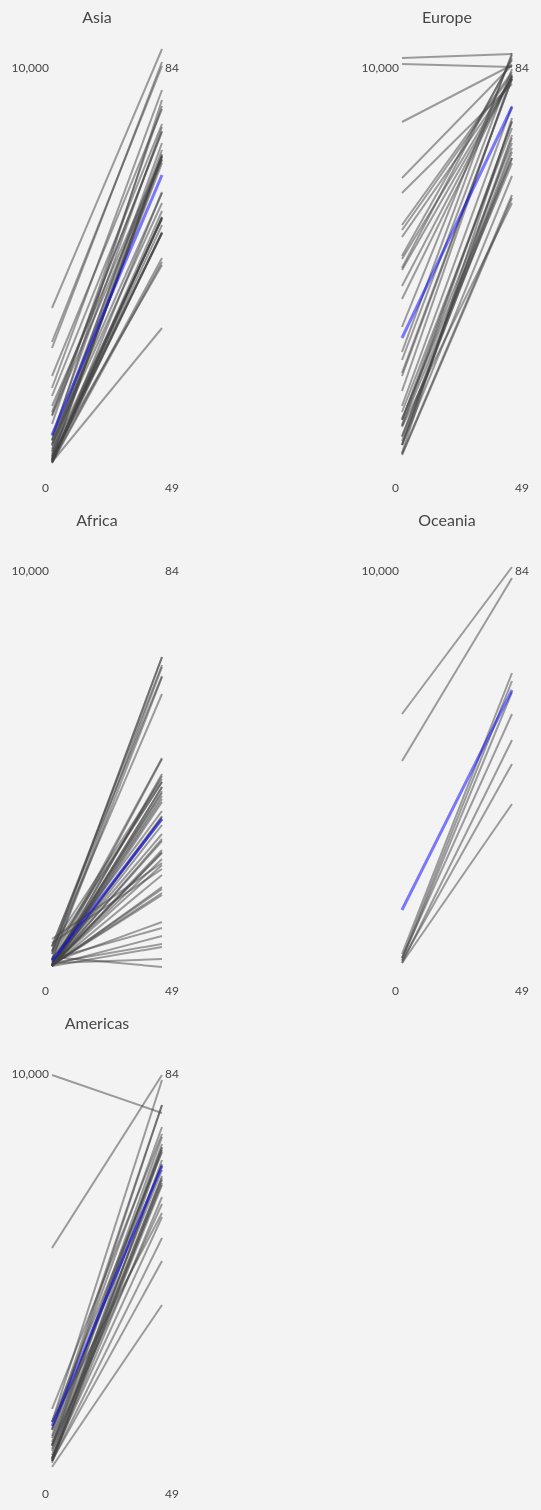
D3 v3 page, settled after 480 driven frames (8 s of simulated time); the page loaded 3 data file(s).


// REFERENCES:
//http://bl.ocks.org/zbjornson/2547496

// var w = 960,
//     h = 500;

//var margin = {top: 20, right: 30, bottom: 30, left: 60};
//     width = w - margin.left - margin.right,
//     height = h- margin.top - margin.bottom;

// var font_size = 12
// var interval = 20;

// var chart = d3.select(".chart").append("svg")
//     .attr("width", width + margin.left + margin.right)
//     .attr("height", height + margin.top + margin.bottom)
//     .append("g")
//     .attr("transform", "translate(" + margin.left + "," + margin.top + ")");
function get_bin(edad, interval = 10) {
  return Math.floor(parseInt(edad) / interval) * interval;
}

var hombres = [];
var mujeres = [];
var p = []

var dataset = {}; 
var data_series= [];
var list_of_countries = [];

d3.csv("./data/data_dict.csv",function(error, data){ 
    data.forEach(function(d) {
        data_series.push(d["Indicator Name"]);
    });
});

indicator_pair = [data_series[1], data_series[2]];
indicator_list = []

d3.csv("./data/countries.csv",function(error, data0){
  data0.forEach(function(d) {
    list_of_countries.push({'name' : d.name, 'region': d.region, 'sub-region': d["sub-region"]});
  });
  var list_of_continents = return_unique_elements_array(list_of_countries.map(function(d){return d.region;}));

      d3.csv("./data/data.csv",function(error, data){
            data.forEach(function(d) {
            //selection of the year column
                d["2014"] = +d["2014"];
            // Add continent information
                var country_info= list_of_countries.filter(function(a){
                  if(a.name.indexOf(d["Country Name"]) > -1){
                      return true;
                  }
                  else{
                   // debugger;
                  }
                  //return a.name == d["Country Name"]
                });
                /*console.log(d["Country Name"]);
                console.table(country_info);
                console.log(country_info);*/
                if (country_info.length > 0){
                  // Not null : save info
                  d["region"] = country_info[0]["region"];
                  d["sub-region"] = country_info[0]["sub-region"];
                }
                else{
                  d["region"] = "Undefined";
                  d["sub-region"] = "Undefined";
                }
            });

              // Call draw for each continent
              for (var i = 0; i < list_of_continents.length; i++ ){
                var continent = list_of_continents[i];
                if (continent != ""){
                  // Only if continent is valid.
                  plot_data(data, continent);
                };
            };
          }
        );



});



function plot_data(data, continent_name = null){

      leftVar = "Health expenditure per capita (current US$)";
      rightVar = "Life expectancy at birth, total (years)";
      var1 = extract_variable(data, leftVar);
      var2 = extract_variable(data, rightVar);
      dataset = filter_countries(var1, var2);

    if ((continent_name.length > 0) && (continent_name != "Undefined")){
      data_filtered = data.filter(function(a){return a.region == continent_name});  
      var1 = extract_variable(data_filtered, leftVar);
      var2 = extract_variable(data_filtered, rightVar);
      dataset_filtered = filter_countries(var1, var2);  

      draw(dataset_filtered, leftVar, rightVar, continent_name, dataset);
      //http://bl.ocks.org/phoebebright/raw/3176159/
  
    } 
    else{
      draw(dataset, leftVar, rightVar, continent_name, dataset);
      //http://bl.ocks.org/phoebebright/raw/3176159/

    }




};
/*
All countries
d3.csv("./data/data.csv",function(error, data){

    data.forEach(function(d) {
    //selection of the year column
        d["2014"] = +d["2014"];
    });
  var leftVar = "Health expenditure per capita (current US$)";
  var rightVar = "Life expectancy at birth, total (years)";
  var var1 = extract_variable(data, leftVar);
  var var2 = extract_variable(data, rightVar);
  var dataset = filter_countries(var1, var2);
  //console.table(dataset);
  //http://bl.ocks.org/phoebebright/raw/3176159/
  draw(dataset, leftVar, rightVar);
});

*/

function return_unique_elements_array(arr)
{
  var n = {},r=[];
  for(var i = 0; i < arr.length; i++) 
  {
    if (!n[arr[i]]) 
    {
      n[arr[i]] = true; 
      r.push(arr[i]); 
    }
  }
  return r;
}


function extract_variable(arr, varName){
    return(arr.filter(function(d){return (d["Series Name"] == varName)&&(!isNaN(d["2014"]))}));

}

function filter_countries(var1, var2){
  // This function select the intersection of countries
  // between the selected variables and returns it
  // as an array.
  var countries1 = [],
      countries2 = [],
      countriesInt = [];
      countries1 = return_countries(var1);
      countries2 = return_countries(var2);
      // Obtaining the intersenction of countries between varaibles
      countriesInt = intersection_destructive(countries1,countries2).sort();
      return(join_variables(var1, var2, countriesInt));
}

function return_countries(arr){
  // This function returns an array containing all the Country Names
  // in arr
    var variable = [];
    for (var i = 0; i < arr.length; i++ ) {
        variable.push(arr[i]["Country Name"]);
    };
    return(variable);
}


function intersection_destructive(a, b)
// This function retunr the destructive intersection
// of array a and b
{
  var result = [];
  while( a.length > 0 && b.length > 0 )
  {  
     if      (a[0] < b[0] ){ a.shift(); }
     else if (a[0] > b[0] ){ b.shift(); }
     else /* they're equal */
     {
       result.push(a.shift());
       b.shift();
     }
  }
  return result;
}

function join_variables(v1, v2, list_of_rows){
  // Columns names are: the column used to join the variables, then as every var has the same Series Name, it will be obtained the first row Series anmes for each variable, v1, v2.

  var column_index = "Country Name";
  var column = "2014";
  var result = [];

 
  var temp1 =[], temp2 = [];
    for (var i = 0; i < list_of_rows.length; i++ ){
        temp_dict = {};
        temp1 = return_row(v1, column_index, list_of_rows[i])[column];
        temp2 = return_row(v2, column_index, list_of_rows[i])[column];
        temp_dict[column_index] = list_of_rows[i];
        temp_dict[v1[0]["Series Name"]] = temp1;
        temp_dict[v2[0]["Series Name"]] = temp2;
        result.push(temp_dict);
    };
    return(result);
}

function return_row(arr, column, value){
// Finds the row containing the element in value
    var i = 0,
        found = false;
    while (!found || i < arr.length){
      if (arr[i][column] == value){
        found = true;
        return(arr[i])
      }
      else{
        i += 1;
      }
    }

}

function get_accumulated(arr) {
    var bins = [], values = [], prev;
    for ( var i = 0; i < arr.length; i++ ) {
        if ( arr[i].bin !== prev ) {
            bins.push(arr[i].bin);
            values.push(arr[i].value);
        } else {
            values[values.length-1]+=arr[i].value;
        };
        prev = arr[i].bin;
    };

    return convert_to_array_of_objects([bins, values]);
}

function convert_to_array_of_objects(arr){
  // This function convert to standard array of objects
  // after extracting values in get_accumulated.
    var bins_values = [];
    for (var i = 0; i < arr[0].length; i++ ) {
      bins_values.push({
        bin: arr[0][i],
        value: arr[1][i]
      });
    };
    return bins_values;
}

function draw(data, leftVar, rightVar, title = null, data_total){
//http://databank.worldbank.org/data/reports.aspx?source=2&series=SH.XPD.PUBL&country=#advancedDownloadOptions
  k= data.length;

  // margin
  var margin = {top: 50, right: 50, bottom: 30, left: 70, label: 5};
  font_size = 12,
  w     = 350,
  //h    = 0.3 * data.length * font_size ;
  // fixed height
  h = 500;
  width = w - margin.left - margin.right,
  height = h- margin.top - margin.bottom;


  //chart = d3.select(".chart").append("svg")
  //           .attr("width",  width)
  //           .attr("height", height);
  var chart = d3.select("#chart").append("svg")
      .attr("width", width + margin.left + margin.right)
     .attr("height", height + margin.top + margin.bottom)
     .append("g")
     .attr("transform", "translate(" + margin.left + "," + margin.top + ")");

  var leftScale = d3.scale.linear()
      .range([height,0]);
  
  leftScale.domain([0, d3.max(data_total, function(d) { return round_variable(d[leftVar], step = 500); })])
  .clamp(true);

  var rightScale = d3.scale.linear()
      .domain(d3.extent(data_total, function(d) { return Math.round(d[rightVar]); }))
      .range([height,0])
      .clamp(true);

  var leftAxis = d3.svg.axis()
      .scale(leftScale)
      .orient("left")
      .tickValues( leftScale.ticks( 1 ).concat( leftScale.domain() ))
      .tickSize(0);

  var rightAxis = d3.svg.axis()
      .scale(rightScale)
      .orient("right")
      .tickValues( rightScale.ticks( 0 ).concat( rightScale.domain() ))
      .tickSize(0);

  formatValue = d3.format(".2s");


chart.append("g")
    .call(leftAxis) //does not appear in the correct position
    .attr("transform", "translate(" + margin.left + "," + (margin.top - margin.bottom) + ")")
    .attr("class", "left axis");
chart.append("g")
    .attr("transform", "translate(" + (width - margin.right) + "," + (margin.top - margin.bottom) + ")")
    .attr("class", "right axis")
    .call(rightAxis);

chart.append("text")
        .attr("x", (width / 2))             
        .attr("y", 0 - (margin.top / 2))
        .attr("text-anchor", "middle")  
        .style("font-size", "16px") 
        .style("text-decoration", "none")  
        .text(title);
////////////////////

    // Add new "Country Name" mean 
      var mean_value = {}

      mean_value ["Country Name"] = "mean";
      mean_value [leftVar] =  d3.mean(
                      data.map(function(d) {return d[leftVar];})
                    );
      mean_value [rightVar] =    d3.mean(
                      data.map(function(d) {return d[rightVar];})
                    );
      data.push(mean_value);





//////////////


  // Countries
  var country = chart.selectAll("g.country")
                  .data( data );
  country
    .enter()
    .append("g")
    .attr("class", "country");


  // Actions on mouseover
  /*country.on("click", function() {
        d3.select("g").classed("hidden", true);
   });*/
  country
    .on("mouseover", movein)
    .on("mouseout", moveout);

      function label_lines(g, leftVar, rightVar){
        // The class is used to remove the additional text later
        //debugger;
        var info = g.append('text')
           .classed('info', true)
           .attr('x', 0 - margin.left)
           .attr("y", function(d) {return leftScale(d[leftVar]) })
           .text(function(d){
            return d["Country Name"];
          });
        // ** Left column
        var left_column = g.append("text")
          .classed("label start", true)
          .attr("xml:space", "preserve")
          .style("font-size", font_size)
          .attr("x", margin.left - margin.label)
          .attr("y", function(d) {return leftScale(d[leftVar]) })
          .text(function(d) { return d3.round(d[leftVar]) + "$"; });

        // ** Right column
        var right_column = g.append("text")
          .classed("label end", true)
          .attr("xml:space", "preserve")
          .style("font-size", font_size)
          .attr("x", width - margin.right + margin.label )
          .attr("y", function(d) {return rightScale(d[rightVar]) })
          .text(function(d) { return d3.round(d[rightVar], 1) + " years"; });
        
        return g;
      }

      function movein() { 
        var g = d3.select(this).classed("over", true);       
        g = label_lines(g, leftVar, rightVar);

        d3.select("g").classed("hidden", false);
        
        /*var g = d3.select(this).classed("over", true);   
        
        g.append('text')
           .classed('info', true)
           .attr('x', 0 - margin.left)
           .attr("y", function(d) {return leftScale(d[leftVar]) })
           .text(function(d){
            return d["Country Name"];
          });
        // ** Left column
        
        g.append("text")
          .classed("label start", true)
          .attr("xml:space", "preserve")
          .style("font-size", font_size)
          .attr("x", margin.left - margin.label)
          .attr("y", function(d) {return leftScale(d[leftVar]) })
          .text(function(d) { return d3.round(d[leftVar]) + "$"; });

        // ** Right column
        g.append("text")
          .classed("label end", true)
          .attr("xml:space", "preserve")
          .style("font-size", font_size)
          .attr("x", width - margin.right + margin.label )
          .attr("y", function(d) {return rightScale(d[rightVar]) })
          .text(function(d) { return d3.round(d[rightVar], 1) + " years"; });

    */
      }
      function moveout(){
        var timeFading = 5;
        var g = d3.select(this).classed("over", false);
        g.select('text.label.start').remove();
        g.select('text.label.end').remove();
        g.select('text.info').remove();


      }



      // Fix mean attributes

      /*var labels = label_lines(g = country, leftVar, rightVar);
      debugger;*/
// Remove displaying country name
        /*country_column 
          .attr("y", function(d,i) {return leftScale(d[leftVar]);  })
          .text(function(d) { return d["Country Name"]; });*/


      // ** Slope lines
      var line = country
                    .selectAll("line.slope")
                      .data( function(d) { return [d]; } );
          line
           .enter()
            .append("line")
            .attr("x1", margin.left)
            .attr("x2", width-margin.right)
            .attr("opacity", 0.5)
            .attr("y1", function(d) { return leftScale(d[leftVar] ); })
            .attr("y2", function(d) { return rightScale(d[rightVar] ); });

          line
            .classed("slope", function(d) { return d[leftVar] || d[rightVar]; })
            .attr("opacity", 0.5)
            .attr("y1", function(d,i) { return d[leftVar] && d[rightVar] ? Math.round( leftScale(d[leftVar]) - font_size/2 + 2) : null; })
            .attr("y2", function(d,i) { return d[leftVar] && d[rightVar]  ? Math.round( rightScale(d[rightVar])  - font_size/2 + 2) : null; });



          line
          .attr("class", function(d){
            return(d["Country Name"] == 'mean' ?'mean_line' : "slope");
          });




      return chart;
    };



function round_variable(number, step){

  return Math.ceil(number/step)*step;
}



function group_data(data, coeff=10){
  var nested_data = d3.nest()
  .key(function(d) { return Math.round(d.bin / coeff) * coeff})
  .rollup(function(a) {return d3.sum(a, function(d) {return d.value})})
  .entries(data)
  return nested_data;
}




### data: data/countries.csv
name, alpha-2, alpha-3, country-code, iso_3166-2, region, sub-region, region-code, sub-region-code
Afghanistan, AF, AFG, 004, ISO 3166-2:AF, Asia, Southern Asia, 142, 034
Åland Islands, AX, ALA, 248, ISO 3166-2:AX, Europe, Northern Europe, 150, 154
Albania, AL, ALB, 008, ISO 3166-2:AL, Europe, Southern Europe, 150, 039
Algeria, DZ, DZA, 012, ISO 3166-2:DZ, Africa, Northern Africa, 002, 015
American Samoa, AS, ASM, 016, ISO 3166-2:AS, Oceania, Polynesia, 009, 061
Andorra, AD, AND, 020, ISO 3166-2:AD, Europe, Southern Europe, 150, 039
Angola, AO, AGO, 024, ISO 3166-2:AO, Africa, Middle Africa, 002, 017
Anguilla, AI, AIA, 660, ISO 3166-2:AI, Americas, Caribbean, 019, 029
Antarctica, AQ, ATA, 010, ISO 3166-2:AQ, , , , 
Antigua and Barbuda, AG, ATG, 028, ISO 3166-2:AG, Americas, Caribbean, 019, 029
Argentina, AR, ARG, 032, ISO 3166-2:AR, Americas, South America, 019, 005
Armenia, AM, ARM, 051, ISO 3166-2:AM, Asia, Western Asia, 142, 145
Aruba, AW, ABW, 533, ISO 3166-2:AW, Americas, Caribbean, 019, 029
Australia, AU, AUS, 036, ISO 3166-2:AU, Oceania, Australia and New Zealand, 009, 053
Austria, AT, AUT, 040, ISO 3166-2:AT, Europe, Western Europe, 150, 155
Azerbaijan, AZ, AZE, 031, ISO 3166-2:AZ, Asia, Western Asia, 142, 145
Bahamas, BS, BHS, 044, ISO 3166-2:BS, Americas, Caribbean, 019, 029
Bahrain, BH, BHR, 048, ISO 3166-2:BH, Asia, Western Asia, 142, 145
Bangladesh, BD, BGD, 050, ISO 3166-2:BD, Asia, Southern Asia, 142, 034
Barbados, BB, BRB, 052, ISO 3166-2:BB, Americas, Caribbean, 019, 029
Belarus, BY, BLR, 112, ISO 3166-2:BY, Europe, Eastern Europe, 150, 151
Belgium, BE, BEL, 056, ISO 3166-2:BE, Europe, Western Europe, 150, 155
Belize, BZ, BLZ, 084, ISO 3166-2:BZ, Americas, Central America, 019, 013
Benin, BJ, BEN, 204, ISO 3166-2:BJ, Africa, Western Africa, 002, 011
Bermuda, BM, BMU, 060, ISO 3166-2:BM, Americas, Northern America, 019, 021
Bhutan, BT, BTN, 064, ISO 3166-2:BT, Asia, Southern Asia, 142, 034
Bolivia (Plurinational State of), BO, BOL, 068, ISO 3166-2:BO, Americas, South America, 019, 005
Bonaire, Sint Eustatius and Saba, BQ, BES, 535, ISO 3166-2:BQ, Americas, Caribbean, 019, 029
Bosnia and Herzegovina, BA, BIH, 070, ISO 3166-2:BA, Europe, Southern Europe, 150, 039
Botswana, BW, BWA, 072, ISO 3166-2:BW, Africa, Southern Africa, 002, 018
Bouvet Island, BV, BVT, 074, ISO 3166-2:BV, , , , 
Brazil, BR, BRA, 076, ISO 3166-2:BR, Americas, South America, 019, 005
British Indian Ocean Territory, IO, IOT, 086, ISO 3166-2:IO, , , , 
Brunei Darussalam, BN, BRN, 096, ISO 3166-2:BN, Asia, South-Eastern Asia, 142, 035
Bulgaria, BG, BGR, 100, ISO 3166-2:BG, Europe, Eastern Europe, 150, 151
Burkina Faso, BF, BFA, 854, ISO 3166-2:BF, Africa, Western Africa, 002, 011
Burundi, BI, BDI, 108, ISO 3166-2:BI, Africa, Eastern Africa, 002, 014
Cambodia, KH, KHM, 116, ISO 3166-2:KH, Asia, South-Eastern Asia, 142, 035
Cameroon, CM, CMR, 120, ISO 3166-2:CM, Africa, Middle Africa, 002, 017
Canada, CA, CAN, 124, ISO 3166-2:CA, Americas, Northern America, 019, 021
Cabo Verde, CV, CPV, 132, ISO 3166-2:CV, Africa, Western Africa, 002, 011
Cayman Islands, KY, CYM, 136, ISO 3166-2:KY, Americas, Caribbean, 019, 029
Central African Republic, CF, CAF, 140, ISO 3166-2:CF, Africa, Middle Africa, 002, 017
Chad, TD, TCD, 148, ISO 3166-2:TD, Africa, Middle Africa, 002, 017
Chile, CL, CHL, 152, ISO 3166-2:CL, Americas, South America, 019, 005
China, CN, CHN, 156, ISO 3166-2:CN, Asia, Eastern Asia, 142, 030
Christmas Island, CX, CXR, 162, ISO 3166-2:CX, , , , 
Cocos (Keeling) Islands, CC, CCK, 166, ISO 3166-2:CC, , , , 
Colombia, CO, COL, 170, ISO 3166-2:CO, Americas, South America, 019, 005
Comoros, KM, COM, 174, ISO 3166-2:KM, Africa, Eastern Africa, 002, 014
Congo, CG, COG, 178, ISO 3166-2:CG, Africa, Middle Africa, 002, 017
Congo (Democratic Republic of the), CD, COD, 180, ISO 3166-2:CD, Africa, Middle Africa, 002, 017
Cook Islands, CK, COK, 184, ISO 3166-2:CK, Oceania, Polynesia, 009, 061
Costa Rica, CR, CRI, 188, ISO 3166-2:CR, Americas, Central America, 019, 013
Côte d'Ivoire, CI, CIV, 384, ISO 3166-2:CI, Africa, Western Africa, 002, 011
Croatia, HR, HRV, 191, ISO 3166-2:HR, Europe, Southern Europe, 150, 039
Cuba, CU, CUB, 192, ISO 3166-2:CU, Americas, Caribbean, 019, 029
Curaçao, CW, CUW, 531, ISO 3166-2:CW, Americas, Caribbean, 019, 029
Cyprus, CY, CYP, 196, ISO 3166-2:CY, Asia, Western Asia, 142, 145
Czech Republic, CZ, CZE, 203, ISO 3166-2:CZ, Europe, Eastern Europe, 150, 151
... 189 more rows

### data: data/data.csv
?Series Name, Country Name, 2014
Life expectancy at birth, total (years), Afghanistan, 60.37
Life expectancy at birth, total (years), Albania, 77.83
Life expectancy at birth, total (years), Algeria, 74.81
Life expectancy at birth, total (years), American Samoa, ..
Life expectancy at birth, total (years), Andorra, ..
Life expectancy at birth, total (years), Angola, 52.27
Life expectancy at birth, total (years), Antigua and Barbuda, 75.94
Life expectancy at birth, total (years), Argentina, 76.16
Life expectancy at birth, total (years), Armenia, 74.68
Life expectancy at birth, total (years), Aruba, 75.45
Life expectancy at birth, total (years), Australia, 82.3
Life expectancy at birth, total (years), Austria, 81.49
Life expectancy at birth, total (years), Azerbaijan, 70.76
Life expectancy at birth, total (years), Bahamas, The, 75.23
Life expectancy at birth, total (years), Bahrain, 76.68
Life expectancy at birth, total (years), Bangladesh, 71.63
Life expectancy at birth, total (years), Barbados, 75.5
Life expectancy at birth, total (years), Belarus, 72.97
Life expectancy at birth, total (years), Belgium, 81.29
Life expectancy at birth, total (years), Belize, 70.08
Life expectancy at birth, total (years), Benin, 59.51
Life expectancy at birth, total (years), Bermuda, 80.8
Life expectancy at birth, total (years), Bhutan, 69.47
Life expectancy at birth, total (years), Bolivia, 68.34
Life expectancy at birth, total (years), Bosnia and Herzegovina, 76.43
Life expectancy at birth, total (years), Botswana, 64.43
Life expectancy at birth, total (years), Brazil, 74.4
Life expectancy at birth, total (years), British Virgin Islands, ..
Life expectancy at birth, total (years), Brunei Darussalam, 78.81
Life expectancy at birth, total (years), Bulgaria, 74.47
Life expectancy at birth, total (years), Burkina Faso, 58.59
Life expectancy at birth, total (years), Burundi, 56.69
Life expectancy at birth, total (years), Cabo Verde, 73.15
Life expectancy at birth, total (years), Cambodia, 68.21
Life expectancy at birth, total (years), Cameroon, 55.49
Life expectancy at birth, total (years), Canada, 81.96
Life expectancy at birth, total (years), Cayman Islands, ..
Life expectancy at birth, total (years), Central African Republic, 50.66
Life expectancy at birth, total (years), Chad, 51.56
Life expectancy at birth, total (years), Channel Islands, 80.61
Life expectancy at birth, total (years), Chile, 81.5
Life expectancy at birth, total (years), China, 75.78
Life expectancy at birth, total (years), Colombia, 73.99
Life expectancy at birth, total (years), Comoros, 63.26
Life expectancy at birth, total (years), Congo, Dem. Rep., 58.66
Life expectancy at birth, total (years), Congo, Rep., 62.31
Life expectancy at birth, total (years), Costa Rica, 79.4
Life expectancy at birth, total (years), Cote d'Ivoire, 51.56
Life expectancy at birth, total (years), Croatia, 77.48
Life expectancy at birth, total (years), Cuba, 79.39
Life expectancy at birth, total (years), Curacao, 77.82
Life expectancy at birth, total (years), Cyprus, 80.13
Life expectancy at birth, total (years), Czech Republic, 78.82
Life expectancy at birth, total (years), Denmark, 80.7
Life expectancy at birth, total (years), Djibouti, 62.02
Life expectancy at birth, total (years), Dominica, ..
Life expectancy at birth, total (years), Dominican Republic, 73.5
Life expectancy at birth, total (years), Ecuador, 75.87
Life expectancy at birth, total (years), Egypt, Arab Rep., 71.12
Life expectancy at birth, total (years), El Salvador, 72.75
... 1,678 more rows

### data: data/data_dict.csv
?Code, Indicator Name, Long definition, Source
SP.DYN.LE00.IN, Life expectancy at birth, total (years), Life expectancy at birth indicates the n…, Derived from male and female life expect…
SH.XPD.PCAP, Health expenditure per capita (current U…, Total health expenditure is the sum of p…, World Health Organization Global Health …
SH.XPD.PRIV.ZS, Health expenditure, private (% of GDP), Private health expenditure includes dire…, World Health Organization Global Health …
SH.XPD.PUBL.ZS, Health expenditure, public (% of GDP), Public health expenditure consists of re…, World Health Organization Global Health …
SH.XPD.PUBL.GX.ZS, Health expenditure, public (% of governm…, Public health expenditure consists of re…, World Health Organization Global Health …
SH.XPD.PUBL, Health expenditure, public (% of total h…, Public health expenditure consists of re…, World Health Organization Global Health …
SH.XPD.TOTL.ZS, Health expenditure, total (% of GDP), Total health expenditure is the sum of p…, World Health Organization Global Health …
SH.XPD.OOPC.ZS, Out-of-pocket health expenditure (% of p…, Out of pocket expenditure is any direct …, World Health Organization Global Health …